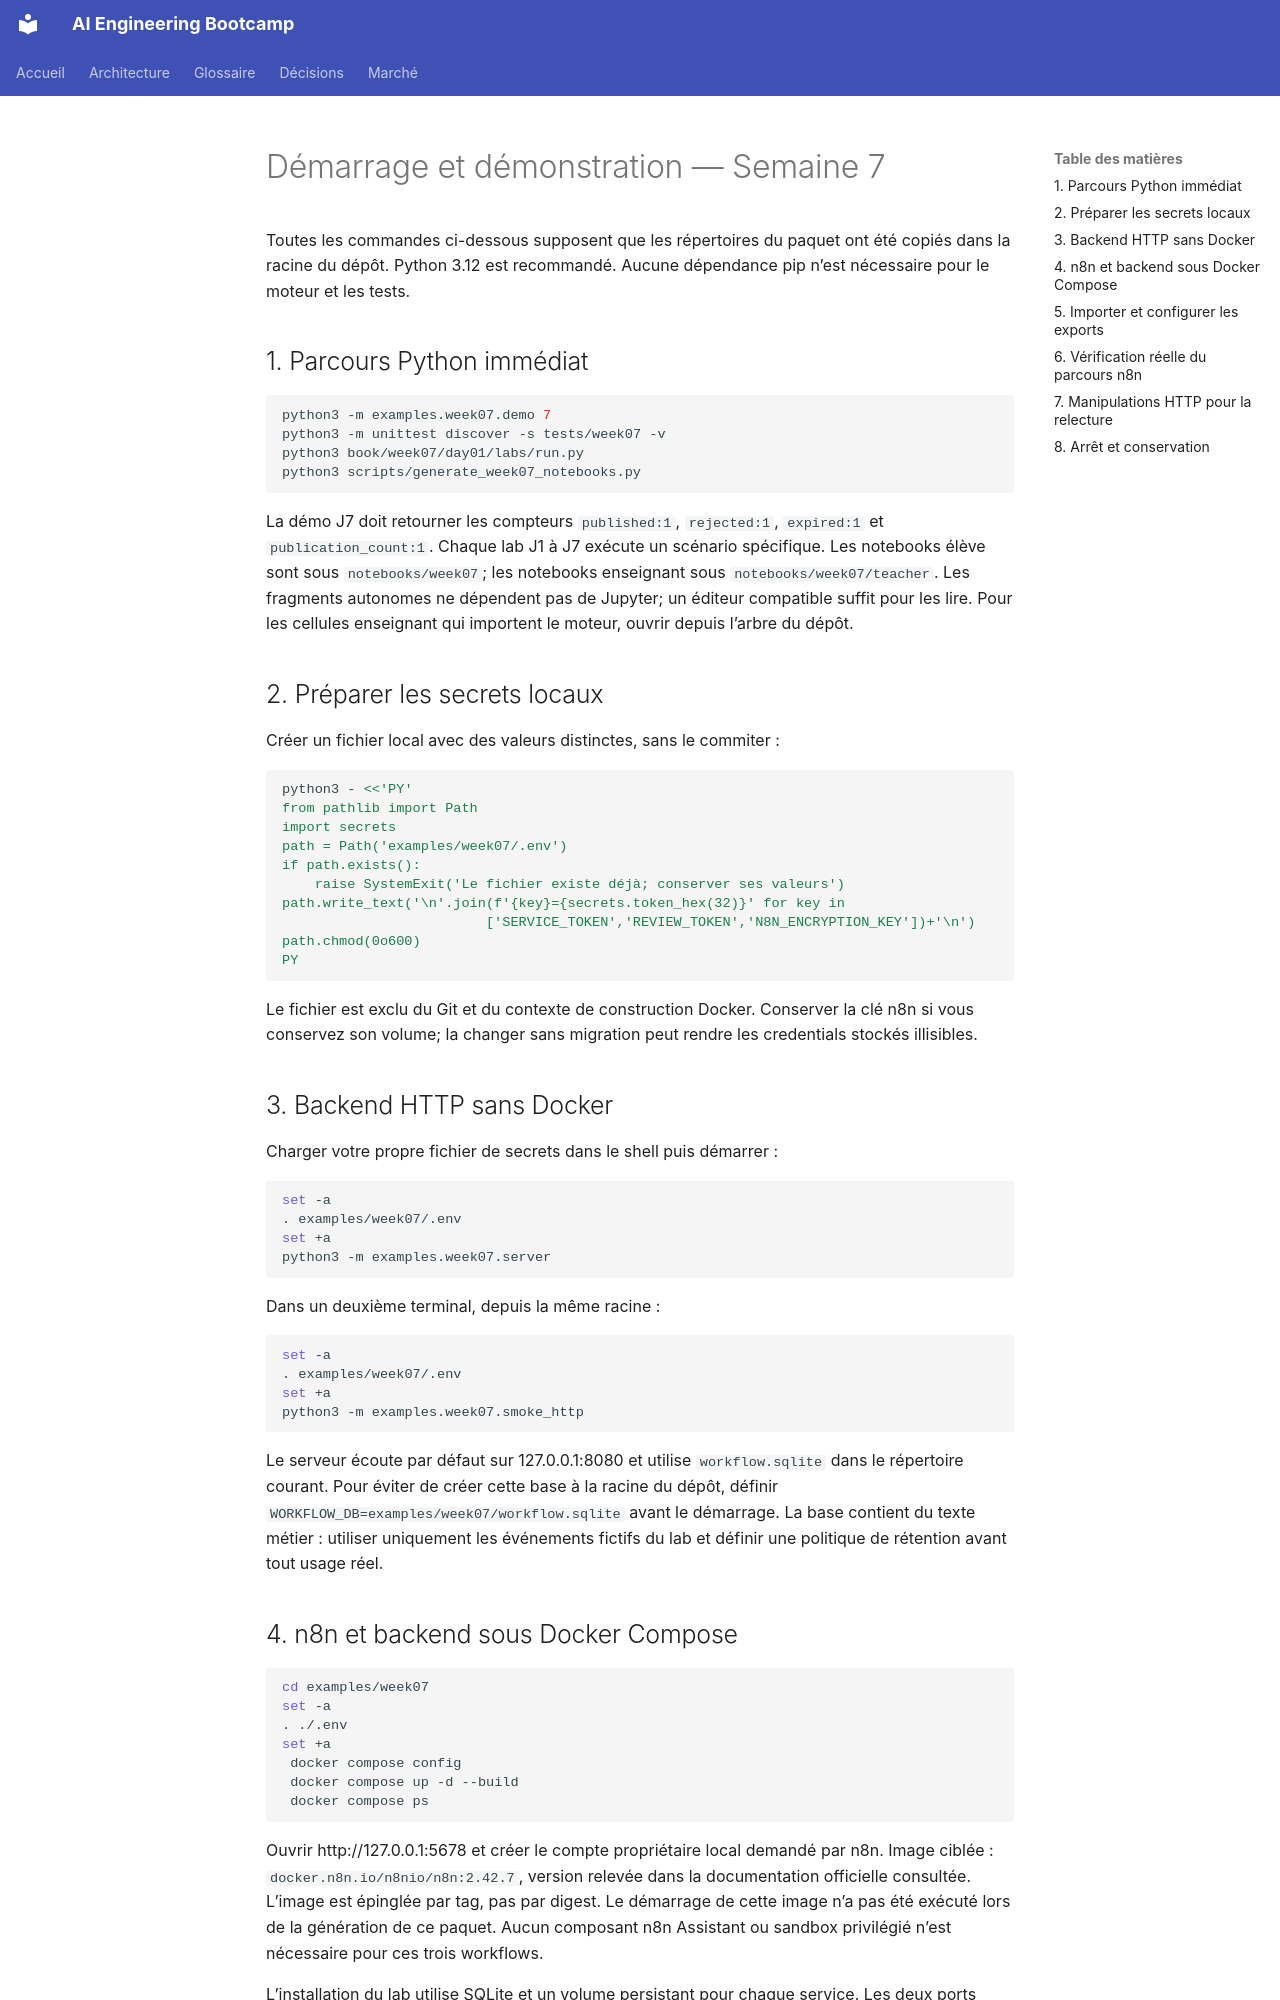

repository: hippocortex-public/AI-Engineering-Bootcamp · page: week07/QUICKSTART/index.html · generator: mkdocs

# Démarrage et démonstration — Semaine 7

Toutes les commandes ci-dessous supposent que les répertoires du paquet ont été copiés dans la racine du dépôt. Python 3.12 est recommandé. Aucune dépendance pip n’est nécessaire pour le moteur et les tests.

## 1. Parcours Python immédiat

```bash
python3 -m examples.week07.demo 7
python3 -m unittest discover -s tests/week07 -v
python3 book/week07/day01/labs/run.py
python3 scripts/generate_week07_notebooks.py
```

La démo J7 doit retourner les compteurs `published:1`, `rejected:1`, `expired:1` et `publication_count:1`. Chaque lab J1 à J7 exécute un scénario spécifique. Les notebooks élève sont sous `notebooks/week07`; les notebooks enseignant sous `notebooks/week07/teacher`. Les fragments autonomes ne dépendent pas de Jupyter; un éditeur compatible suffit pour les lire. Pour les cellules enseignant qui importent le moteur, ouvrir depuis l’arbre du dépôt.

## 2. Préparer les secrets locaux

Créer un fichier local avec des valeurs distinctes, sans le commiter :

```bash
python3 - <<'PY'
from pathlib import Path
import secrets
path = Path('examples/week07/.env')
if path.exists():
    raise SystemExit('Le fichier existe déjà; conserver ses valeurs')
path.write_text('\n'.join(f'{key}={secrets.token_hex(32)}' for key in
                         ['SERVICE_TOKEN','REVIEW_TOKEN','N8N_ENCRYPTION_KEY'])+'\n')
path.chmod(0o600)
PY
```

Le fichier est exclu du Git et du contexte de construction Docker. Conserver la clé n8n si vous conservez son volume; la changer sans migration peut rendre les credentials stockés illisibles.

## 3. Backend HTTP sans Docker

Charger votre propre fichier de secrets dans le shell puis démarrer :

```bash
set -a
. examples/week07/.env
set +a
python3 -m examples.week07.server
```

Dans un deuxième terminal, depuis la même racine :

```bash
set -a
. examples/week07/.env
set +a
python3 -m examples.week07.smoke_http
```

Le serveur écoute par défaut sur 127.0.0.1:8080 et utilise `workflow.sqlite` dans le répertoire courant. Pour éviter de créer cette base à la racine du dépôt, définir `WORKFLOW_DB=examples/week07/workflow.sqlite` avant le démarrage. La base contient du texte métier : utiliser uniquement les événements fictifs du lab et définir une politique de rétention avant tout usage réel.

## 4. n8n et backend sous Docker Compose

```bash
cd examples/week07
set -a
. ./.env
set +a
 docker compose config
 docker compose up -d --build
 docker compose ps
```

Ouvrir http://127.0.0.1:5678 et créer le compte propriétaire local demandé par n8n. Image ciblée : `docker.n8n.io/n8nio/n8n:2.42.7`, version relevée dans la documentation officielle consultée. L’image est épinglée par tag, pas par digest. Le démarrage de cette image n’a pas été exécuté lors de la génération de ce paquet. Aucun composant n8n Assistant ou sandbox privilégié n’est nécessaire pour ces trois workflows.

L’installation du lab utilise SQLite et un volume persistant pour chaque service. Les deux ports publiés sont liés à 127.0.0.1. `N8N_SECURE_COOKIE=false` s’applique uniquement à ce test HTTP local. Avant un usage partagé, utiliser TLS et revoir l’authentification.
